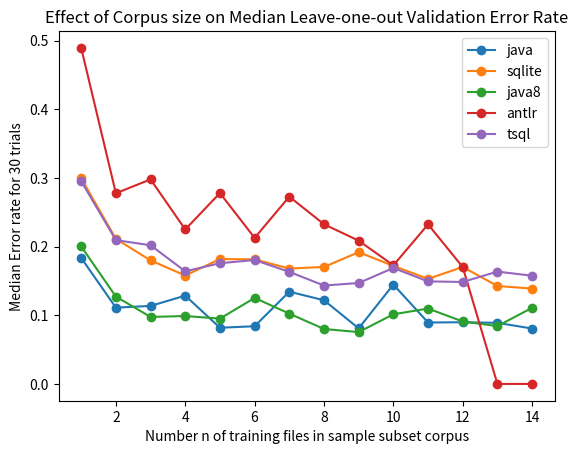

This chart was generated by the following Python code:
#
# AUTO-GENERATED FILE. DO NOT EDIT
# CodeBuff 1.4.1 '%s'
#
import matplotlib.pyplot as plt

fig = plt.figure()
ax = plt.subplot(111)
N = 14
sizes = range(1,N+1)
java = [0.18353401,0.11111111,0.113604486,0.12857144,0.08180943,0.084033616,0.13432837,0.12184874,0.08092485,0.14470842,0.08943089,0.08983452,0.088913284,0.080684595]
ax.plot(sizes, java, label="java", marker='o')
sqlite = [0.29944134,0.2112676,0.17989418,0.15789473,0.18181819,0.18142548,0.16803278,0.17037037,0.19185059,0.171875,0.15298508,0.17032968,0.14261168,0.1388889]
ax.plot(sizes, sqlite, label="sqlite", marker='o')
java8 = [0.20027816,0.12716049,0.09756097,0.09887279,0.09512761,0.1252588,0.10238429,0.08,0.07550336,0.10144927,0.1097561,0.09095998,0.08421053,0.11086718]
ax.plot(sizes, java8, label="java8", marker='o')
antlr = [0.4893617,0.27771226,0.29787233,0.22496264,0.2779661,0.21269296,0.27272728,0.23253968,0.2086331,0.17270668,0.2323335,0.17021276,0.0,0.0]
ax.plot(sizes, antlr, label="antlr", marker='o')
tsql = [0.29523227,0.20942408,0.20192307,0.16402116,0.17580645,0.18045112,0.16317229,0.14329268,0.14697406,0.16889632,0.14929578,0.14851485,0.16356878,0.1576087]
ax.plot(sizes, tsql, label="tsql", marker='o')

ax.set_xlabel("Number n of training files in sample subset corpus")
ax.set_ylabel("Median Error rate for 30 trials")
ax.set_title("Effect of Corpus size on Median Leave-one-out Validation Error Rate")
plt.legend()
plt.show()
